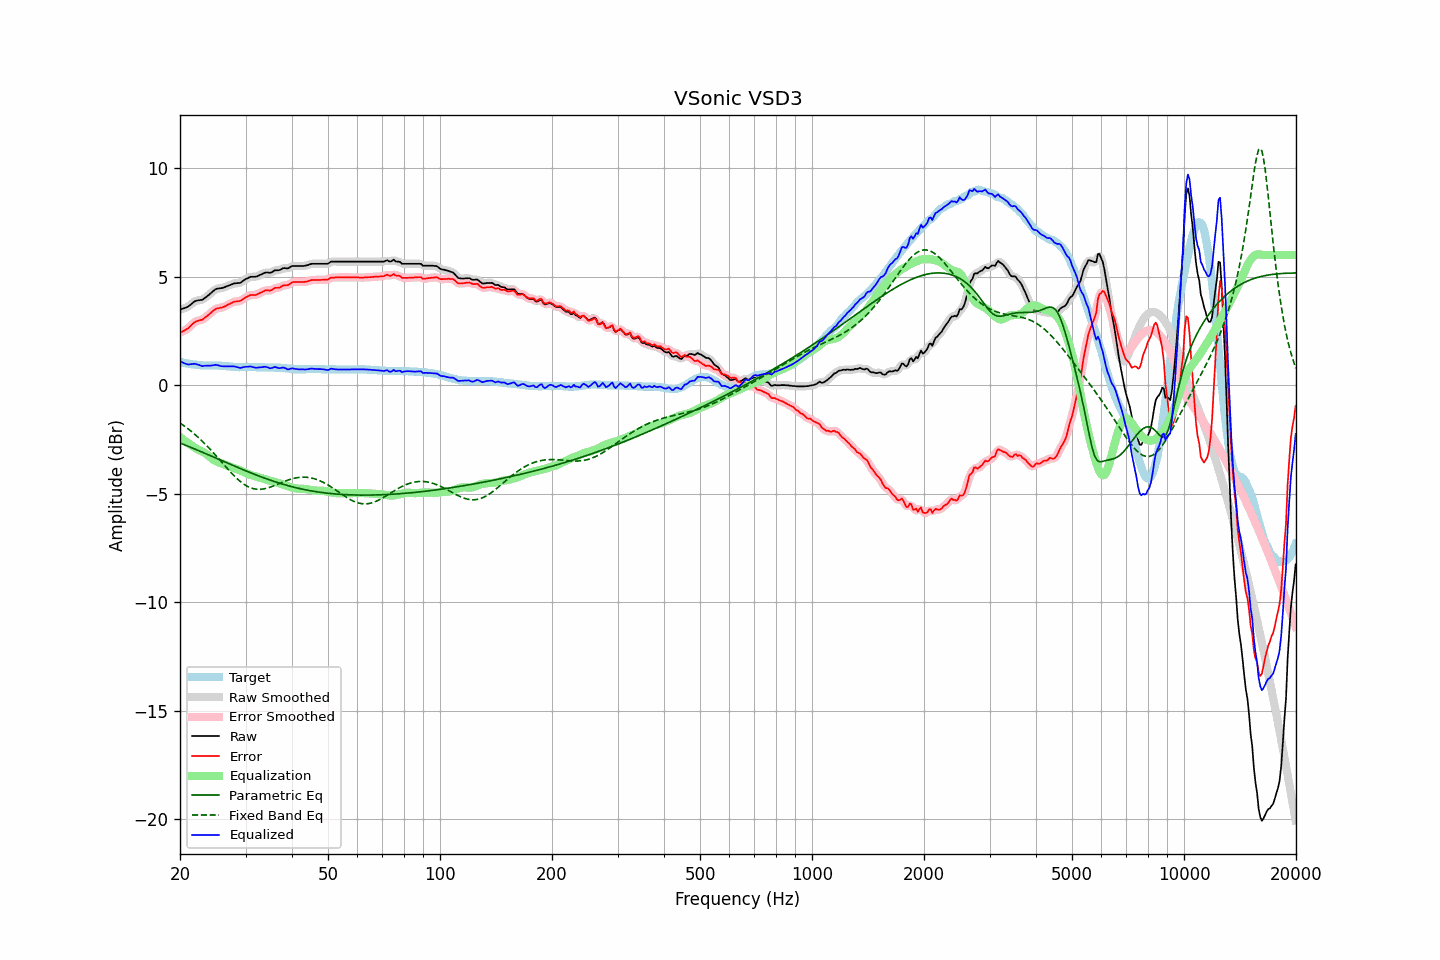

The file beside this chart, header and first rows:
frequency, raw, error, smoothed, error_smoothed, equalization, parametric_eq, fixed_band_eq, equalized_raw, equalized_smoothed, target
20.00, 3.49, 2.42, 3.49, 2.42, -2.38, -2.66, -1.74, 1.11, 1.11, 1.07
20.20, 3.51, 2.45, 3.51, 2.45, -2.44, -2.69, -1.79, 1.07, 1.07, 1.06
20.40, 3.54, 2.50, 3.53, 2.49, -2.50, -2.72, -1.84, 1.04, 1.03, 1.04
20.61, 3.56, 2.53, 3.56, 2.53, -2.55, -2.75, -1.89, 1.00, 1.00, 1.03
20.81, 3.59, 2.58, 3.59, 2.58, -2.61, -2.78, -1.95, 0.98, 0.98, 1.01
21.02, 3.62, 2.62, 3.63, 2.63, -2.66, -2.81, -2.01, 0.96, 0.96, 1.00
21.23, 3.68, 2.69, 3.68, 2.69, -2.71, -2.84, -2.06, 0.97, 0.96, 0.99
21.44, 3.74, 2.76, 3.74, 2.76, -2.76, -2.87, -2.12, 0.98, 0.98, 0.98
21.66, 3.80, 2.84, 3.80, 2.84, -2.82, -2.90, -2.18, 0.98, 0.98, 0.96
21.87, 3.86, 2.90, 3.85, 2.90, -2.87, -2.93, -2.25, 0.99, 0.98, 0.96
22.09, 3.89, 2.94, 3.89, 2.94, -2.91, -2.96, -2.31, 0.98, 0.98, 0.95
22.31, 3.91, 2.97, 3.91, 2.97, -2.95, -2.99, -2.38, 0.96, 0.96, 0.94
22.54, 3.92, 2.99, 3.92, 2.99, -2.99, -3.02, -2.44, 0.93, 0.93, 0.93
22.76, 3.93, 3.01, 3.93, 3.01, -3.02, -3.05, -2.51, 0.90, 0.90, 0.92
22.99, 3.94, 3.02, 3.95, 3.04, -3.06, -3.09, -2.59, 0.88, 0.89, 0.92
23.22, 4.00, 3.09, 3.99, 3.08, -3.10, -3.12, -2.66, 0.90, 0.89, 0.91
23.45, 4.05, 3.14, 4.05, 3.14, -3.15, -3.15, -2.73, 0.90, 0.90, 0.91
23.69, 4.11, 3.20, 4.11, 3.20, -3.20, -3.18, -2.81, 0.90, 0.91, 0.91
23.92, 4.17, 3.26, 4.17, 3.26, -3.26, -3.21, -2.89, 0.91, 0.90, 0.91
24.16, 4.23, 3.32, 4.23, 3.32, -3.33, -3.25, -2.97, 0.90, 0.91, 0.91
24.40, 4.30, 3.39, 4.30, 3.39, -3.38, -3.28, -3.05, 0.92, 0.92, 0.91
24.65, 4.36, 3.45, 4.36, 3.45, -3.43, -3.31, -3.13, 0.92, 0.93, 0.91
24.89, 4.42, 3.51, 4.41, 3.50, -3.48, -3.34, -3.21, 0.94, 0.93, 0.91
25.14, 4.45, 3.54, 4.44, 3.54, -3.52, -3.37, -3.29, 0.93, 0.93, 0.91
25.39, 4.46, 3.55, 4.46, 3.55, -3.55, -3.41, -3.38, 0.91, 0.91, 0.91
25.65, 4.47, 3.57, 4.47, 3.57, -3.57, -3.44, -3.46, 0.89, 0.89, 0.90
25.91, 4.48, 3.58, 4.48, 3.58, -3.60, -3.47, -3.55, 0.88, 0.88, 0.90
26.16, 4.50, 3.61, 4.50, 3.61, -3.63, -3.50, -3.63, 0.87, 0.88, 0.89
26.43, 4.53, 3.64, 4.53, 3.64, -3.65, -3.53, -3.72, 0.88, 0.87, 0.89
26.69, 4.56, 3.68, 4.56, 3.68, -3.68, -3.57, -3.80, 0.87, 0.87, 0.88
26.96, 4.59, 3.72, 4.59, 3.71, -3.72, -3.60, -3.88, 0.87, 0.87, 0.87
27.23, 4.62, 3.75, 4.62, 3.75, -3.75, -3.63, -3.96, 0.87, 0.87, 0.87
27.50, 4.65, 3.79, 4.65, 3.79, -3.78, -3.66, -4.04, 0.87, 0.87, 0.86
27.77, 4.68, 3.83, 4.68, 3.83, -3.81, -3.69, -4.12, 0.87, 0.87, 0.85
28.05, 4.70, 3.86, 4.69, 3.85, -3.83, -3.73, -4.20, 0.87, 0.86, 0.84
28.33, 4.70, 3.86, 4.70, 3.86, -3.85, -3.76, -4.27, 0.84, 0.85, 0.84
28.62, 4.71, 3.87, 4.70, 3.87, -3.88, -3.79, -4.34, 0.83, 0.82, 0.84
28.90, 4.71, 3.88, 4.72, 3.88, -3.91, -3.82, -4.40, 0.80, 0.81, 0.83
29.19, 4.74, 3.90, 4.75, 3.91, -3.94, -3.85, -4.46, 0.80, 0.81, 0.84
29.48, 4.80, 3.96, 4.79, 3.96, -3.97, -3.88, -4.52, 0.83, 0.82, 0.84
29.78, 4.85, 4.01, 4.85, 4.01, -4.01, -3.91, -4.57, 0.84, 0.84, 0.84
30.08, 4.90, 4.06, 4.89, 4.05, -4.04, -3.94, -4.62, 0.86, 0.85, 0.84
30.38, 4.93, 4.09, 4.94, 4.10, -4.08, -3.97, -4.66, 0.85, 0.86, 0.84
30.68, 4.97, 4.13, 4.97, 4.13, -4.11, -4.00, -4.69, 0.86, 0.86, 0.84
30.99, 5.00, 4.16, 4.99, 4.15, -4.13, -4.03, -4.73, 0.87, 0.86, 0.84
31.30, 5.00, 4.16, 5.00, 4.16, -4.15, -4.06, -4.75, 0.85, 0.85, 0.84
31.61, 5.00, 4.16, 5.00, 4.16, -4.17, -4.09, -4.77, 0.83, 0.83, 0.84
31.93, 5.00, 4.16, 5.00, 4.17, -4.19, -4.12, -4.78, 0.81, 0.81, 0.84
32.24, 5.02, 4.19, 5.02, 4.19, -4.21, -4.15, -4.79, 0.81, 0.81, 0.83
32.57, 5.06, 4.23, 5.05, 4.22, -4.24, -4.18, -4.79, 0.82, 0.81, 0.83
32.89, 5.09, 4.26, 5.09, 4.26, -4.26, -4.21, -4.79, 0.83, 0.83, 0.83
33.22, 5.12, 4.29, 5.12, 4.30, -4.29, -4.23, -4.78, 0.83, 0.84, 0.83
33.55, 5.16, 4.33, 5.16, 4.33, -4.31, -4.26, -4.77, 0.85, 0.85, 0.83
33.89, 5.19, 4.37, 5.18, 4.36, -4.33, -4.29, -4.76, 0.85, 0.85, 0.82
34.23, 5.20, 4.38, 5.19, 4.37, -4.36, -4.31, -4.74, 0.84, 0.83, 0.82
34.57, 5.19, 4.37, 5.19, 4.37, -4.38, -4.34, -4.72, 0.81, 0.81, 0.82
34.92, 5.18, 4.36, 5.19, 4.37, -4.40, -4.37, -4.70, 0.78, 0.79, 0.82
35.27, 5.21, 4.39, 5.21, 4.39, -4.41, -4.39, -4.67, 0.79, 0.80, 0.82
35.62, 5.25, 4.43, 5.25, 4.43, -4.43, -4.42, -4.64, 0.82, 0.82, 0.82
35.97, 5.30, 4.49, 5.28, 4.47, -4.45, -4.44, -4.61, 0.85, 0.83, 0.81
... 635 more rows
